Image classification data set "LR" (omarbesbes/RUnet on GitHub). Class labels (4): berry, bird, dog, flower.

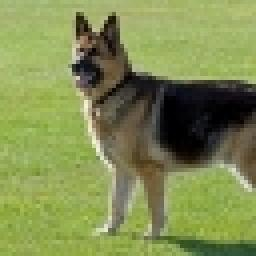
Label: dog

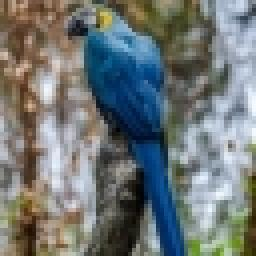
Label: bird

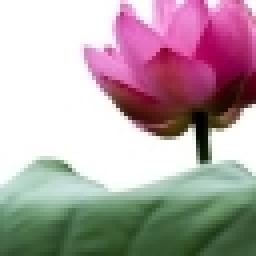
Label: flower

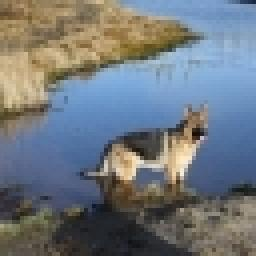
Label: dog

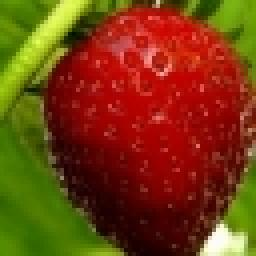
Label: berry

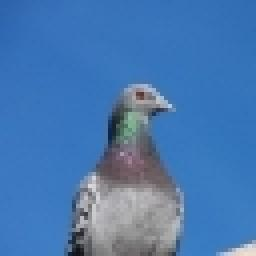
Label: bird
